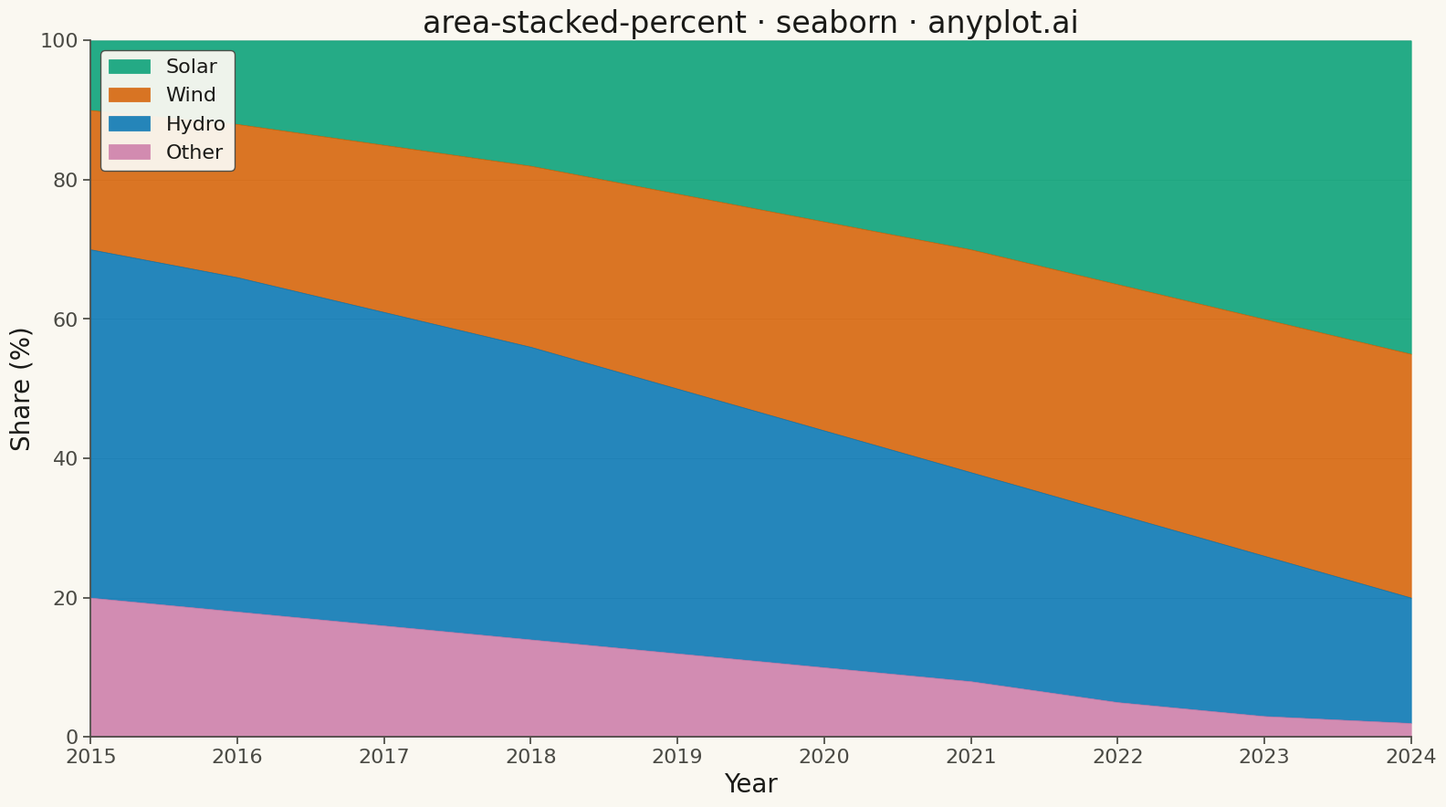

Reproduce this figure in Python.
""" anyplot.ai
area-stacked-percent: 100% Stacked Area Chart
Library: seaborn 0.13.2 | Python 3.13.13
Quality: 86/100 | Updated: 2026-05-12
"""

import os

import matplotlib.pyplot as plt
import numpy as np
import pandas as pd
import seaborn as sns


# Theme tokens
THEME = os.getenv("ANYPLOT_THEME", "light")
PAGE_BG = "#FAF8F1" if THEME == "light" else "#1A1A17"
INK = "#1A1A17" if THEME == "light" else "#F0EFE8"
INK_SOFT = "#4A4A44" if THEME == "light" else "#B8B7B0"

# Okabe-Ito palette (positions 1-4 for 4 categories)
OKABE_ITO = ["#009E73", "#D55E00", "#0072B2", "#CC79A7"]

# Data: Market share evolution of renewable energy sources
np.random.seed(42)
years = np.arange(2015, 2025)

# Generate synthetic data showing interesting transitions
solar = np.array([10, 12, 15, 18, 22, 26, 30, 35, 40, 45])
wind = np.array([20, 22, 24, 26, 28, 30, 32, 33, 34, 35])
hydro = np.array([50, 48, 45, 42, 38, 34, 30, 27, 23, 18])
other = np.array([20, 18, 16, 14, 12, 10, 8, 5, 3, 2])

# Create DataFrame and normalize to 100%
df_wide = pd.DataFrame({"Year": years, "Solar": solar, "Wind": wind, "Hydro": hydro, "Other": other})

# Calculate percentages (normalize to 100%)
total = df_wide[["Solar", "Wind", "Hydro", "Other"]].sum(axis=1)
for col in ["Solar", "Wind", "Hydro", "Other"]:
    df_wide[col] = df_wide[col] / total * 100

# Calculate cumulative values for stacking
df_wide["Other_top"] = df_wide["Other"]
df_wide["Hydro_top"] = df_wide["Other"] + df_wide["Hydro"]
df_wide["Wind_top"] = df_wide["Other"] + df_wide["Hydro"] + df_wide["Wind"]
df_wide["Solar_top"] = 100

df_wide["Other_bottom"] = 0
df_wide["Hydro_bottom"] = df_wide["Other"]
df_wide["Wind_bottom"] = df_wide["Other"] + df_wide["Hydro"]
df_wide["Solar_bottom"] = df_wide["Other"] + df_wide["Hydro"] + df_wide["Wind"]

# Configure seaborn theme
sns.set_theme(
    style="ticks",
    rc={
        "figure.facecolor": PAGE_BG,
        "axes.facecolor": PAGE_BG,
        "axes.edgecolor": INK_SOFT,
        "axes.labelcolor": INK,
        "text.color": INK,
        "xtick.color": INK_SOFT,
        "ytick.color": INK_SOFT,
        "grid.color": INK,
        "grid.alpha": 0.10,
    },
)

# Create plot
fig, ax = plt.subplots(figsize=(16, 9), facecolor=PAGE_BG)
ax.set_facecolor(PAGE_BG)

# Plot stacked areas in order: Solar (brand green), Wind, Hydro, Other
categories = ["Solar", "Wind", "Hydro", "Other"]
colors_map = dict(zip(categories, OKABE_ITO, strict=True))

for cat in categories:
    ax.fill_between(
        df_wide["Year"],
        df_wide[f"{cat}_bottom"],
        df_wide[f"{cat}_top"],
        label=cat,
        color=colors_map[cat],
        alpha=0.85,
        linewidth=0.5,
        edgecolor=colors_map[cat],
    )

# Style
ax.set_xlabel("Year", fontsize=20, color=INK)
ax.set_ylabel("Share (%)", fontsize=20, color=INK)
ax.set_title("area-stacked-percent · seaborn · anyplot.ai", fontsize=24, color=INK)
ax.tick_params(axis="both", labelsize=16, colors=INK_SOFT)

ax.set_ylim(0, 100)
ax.set_xlim(2015, 2024)

ax.spines["top"].set_visible(False)
ax.spines["right"].set_visible(False)
for spine in ("left", "bottom"):
    ax.spines[spine].set_color(INK_SOFT)

ax.yaxis.grid(True, alpha=0.15, linewidth=0.8, color=INK)

ax.legend(loc="upper left", fontsize=16, framealpha=0.95, facecolor=PAGE_BG, edgecolor=INK_SOFT)

plt.tight_layout()
plt.savefig(f"plot-{THEME}.png", dpi=300, bbox_inches="tight", facecolor=PAGE_BG)
